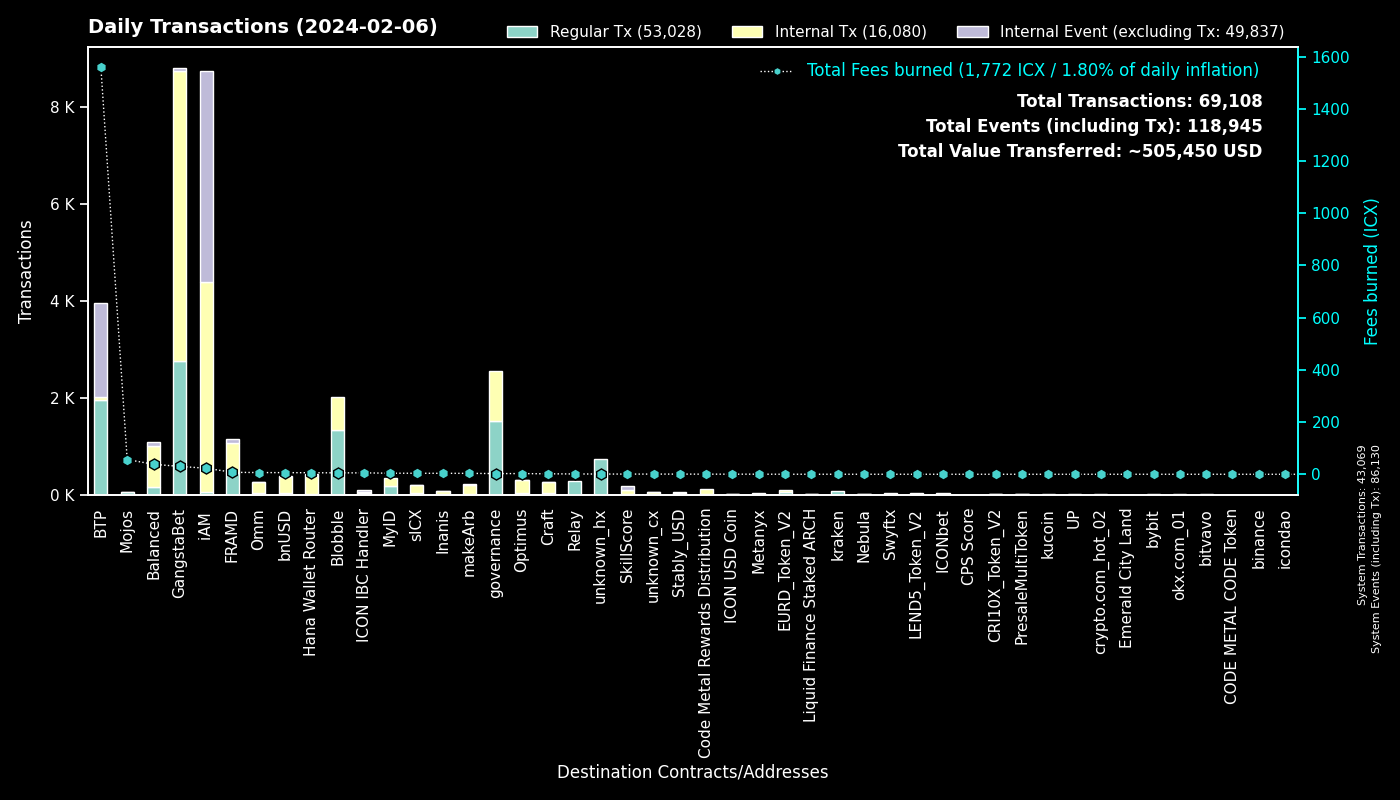

The table this chart was drawn from, first rows:
to, Regular Tx, Fees burned, to_def, Internal Tx, Internal Event (excluding Tx), group
0, 43059, 0.0, System, 10, 43061, System
cxee7a00755a757e3c519a0616456030e33dc9d4…, 1946, 1558, BTP_2, 0, 1946, BTP
cx00000000000000000000000000000000000000…, 1511, 2.677, governance, 1046, 0, governance
cxe5c2c460364acc5f8c1d5ca925930043d8d9c9…, 1177, 5.472, GangstaBet Crown, 1180, 0, GangstaBet
cx28b2ec885b50c8a93da752f2d0467a67127a70…, 935, 13.28, CROWN, 1964, 8, GangstaBet
cxf14dea1cff7ceb29a46e6d04533a08f84441e4…, 677, 2.789, Blobble Stake Token, 687, 0, Blobble
cxf2ca3b655a782f39227934d37ff3b77f9b1ebc…, 648, 2.626, Blobble, 0, 0, Blobble
cxb6be11a27f21ad82c7475aa215e3635fafd7f1…, 552, 6.364, gangstabet_game, 2446, 0, GangstaBet
cx2aa9b28a657e3121b75d3d4fe65e569398645d…, 436, 6.881, FRAMD Token, 561, 27, FRAMD
cxca5faa5a71d986a2e84dd7e6f5ff791d29901e…, 290, 1.193, Relay_4, 0, 0, Relay
cxba62bb61baf8dd8b6a04633fe33806547785a0…, 111, 3.47, MyID_3, 109, 0, MyID
hx68646780e14ee9097085f7280ab137c3633b4b…, 78, 0.0975, kraken_hot, 0, 0, kraken
cx694e8c9f1a05c8c3719f30d46b97697960e428…, 65, 0.613, MyID_2, 65, 0, MyID
cx5a0af85407c69945eb318d4ac18e9e84218416…, 64, 3.461, GangWar Simulation, 214, 47, GangstaBet
cxc2f3ea1c84cac895b3ab05681705d472002bfb…, 56, 56.47, Mojos, 4, 0, Mojos
cx96f98f59f1dc144709fd294d4b906c74f5d709…, 52, 0.1155, EURD_Token_V2, 52, 0, EURD_Token_V2
cx14002628a4599380f391f708843044bc93dce2…, 47, 23.17, iAM Div, 4351, 4355, iAM
hxb568381d35d3e7a6383200e8a0d30310af20b9…, 34, 0.0425, Swyftx, 0, 0, Swyftx
cx44250a12074799e26fdeee75648ae47e2cc842…, 33, 21.47, balanced_governance, 1, 0, Balanced
cx622bbab73698f37dbef53955fd3decffeb0b0c…, 30, 5.323, ICON IBC Handler, 15, 45, ICON IBC Handler
cx66d4d90f5f113eba575bf793570135f9b10cec…, 28, 1.991, balanced_loans, 85, 17, Balanced
cx88fd7df7ddff82f7cc735c871dc519838cb235…, 27, 6.243, bnUSD, 332, 24, bnUSD
cx2609b924e33ef00b648a409245c7ea394c4678…, 26, 3.874, sICX, 173, 5, sICX
cx21e94c08c03daee80c25d8ee3ea22a20786ec2…, 26, 6.461, balanced_router, 352, 9, Balanced
cxd17316e24ee40f2ef8ed6f3a497311db1b3520…, 21, 0.4399, GangstaVerse LootBox, 119, 0, GangstaBet
cx90b9d86f545329831e22a1df4b0618904d3a2d…, 18, 0.04007, LEND5_Token_V2, 18, 0, LEND5_Token_V2
cx10d59e8103ab44635190bd4139dbfd682fa2d0…, 17, 1.028, balanced_rewards, 38, 24, Balanced
cxc7d2b2ea91af80d4535dbbee0318399d3aedb6…, 16, 5.923, Hana Wallet Router, 363, 48, Hana Wallet Router
cx9c4698411c6d9a780f605685153431dcda0460…, 15, 0.1802, Auction, 67, 0, Craft
cx7ecb16e4c143b95e01d05933c17cb986cfe618…, 15, 1.288, CraftRewards, 115, 3, Craft
cxe971c0a92c58db502e4a224efc6ba311eb1c17…, 15, 3.647, Inanis Treasury, 51, 5, Inanis
cxf61cd5a45dc9f91c15aa65831a30a90d59a096…, 14, 3.33, balanced_baln, 114, 18, Balanced
cx203d9cd2a669be67177e997b8948ce2c35caff…, 13, 2.835, balanced_dividends, 185, 5, Balanced
cxcb455f26a2c01c686fa7f30e1e3661642dd53c…, 12, 3.176, omm_lending, 187, 0, Omm
cx2dc662031f3d62bcdba4f63e9bf827767c8475…, 11, 0.7149, SkillScore, 88, 89, SkillScore
cxe65f3286902be43e00a5013cb1dc300ec8e51f…, 11, 3.511, makeArb, 198, 1, makeArb
cx1a29259a59f463a67bb2ef84398b30ca56b583…, 11, 3.285, omm_token, 52, 5, Omm
cxa0af3165c08318e988cb30993b3048335b94af…, 10, 0.3721, balanced_dex, 25, 1, Balanced
cxaa99a164586883eed0322d62a31946dfa9491f…, 9, 0.3646, optimus_rewards, 22, 2, Optimus
cx18403e24f5f5f7cf7a7bae8885d3e1d27ce5fd…, 9, 0.06256, OptimusStrategyICXMining, 25, 1, Optimus
cx384018e03aa8b739472c7a0645b70df97550e2…, 9, 0.06768, GangstaBet, 9, 0, GangstaBet
cxfd6f9f61aabc0b8e72f272542711d740fe4688…, 9, 0.22, OptimusEarn, 49, 1, Optimus
cx7e7851253fcde669a0b9d9cf55db5146d619ac…, 8, 0.018, CRI10X_Token_V2, 8, 0, CRI10X_Token_V2
hx133323c2e990994816b548a9e7eb080a5eac80…, 8, 0.01, unknown_hx, 0, 0, unknown_hx
hxbb984f278abd66ae2155edbd91f8c87ce98411…, 8, 0.01, kucoin, 0, 0, kucoin
cx43e2eec79eb76293c298f2b17aec06097be606…, 7, 0.3112, balanced_staking, 21, 0, Balanced
hx025bd49bf305be7322a3c0906a4e1334f33a85…, 7, 0.00875, unknown_hx, 0, 0, unknown_hx
cxe0252e6c1fe4040412811d83d13979e335287e…, 6, 0.3873, balanced_boosted_baln, 14, 7, Balanced
cx2e6d0fc0eca04965d06038c8406093337f085f…, 6, 0.312, Craft, 35, 2, Craft
cxc0b5b52c9f8b4251a47e91dda3bd61e5512cd7…, 6, 0.03157, TapToken, 21, 0, ICONbet
cx334db6519871cb2bfd154cec0905ced4ea142d…, 6, 0.02159, unknown_cx, 0, 0, unknown_cx
cx7b1843b7ef5368a080ccf59c0a9d1bdec474f9…, 6, 0.2225, optimus_dividends, 66, 0, Optimus
cx7b4472ca8408eca00a8b483c7151b11ae73598…, 6, 0.03768, unknown_cx, 0, 0, Blobble
hx294c5d0699615fc8d92abfe464a2601612d11b…, 5, 0.00625, crypto.com_hot_02, 0, 0, crypto.com_hot_02
cx9e46d9a41938accd08193e4ed5ae621c84dc64…, 5, 0.01624, PresaleMultiToken, 5, 0, PresaleMultiToken
hx4b986bda2c90fb74ee76ced3e092f4f7cb91ec…, 4, 0.005, unknown_hx, 0, 0, unknown_hx
cxc83f6eaf7e123f656657ebac3b09bc7a38e323…, 4, 0.4248, Code Metal Rewards Distribution, 112, 0, Code Metal Rewards Distribution
hx25eafe846562cecf410104d65fb0fb32add507…, 4, 0.005, unknown_hx, 0, 0, unknown_hx
cx785d504f44b5d2c8dac04c5a1ecd75f18ee57d…, 4, 0.3964, Finance Token, 21, 2, Optimus
cx32743b6f4588f5c1b025c5bb732ac623493654…, 4, 0.02555, Craft, 4, 0, Craft
... 675 more rows
